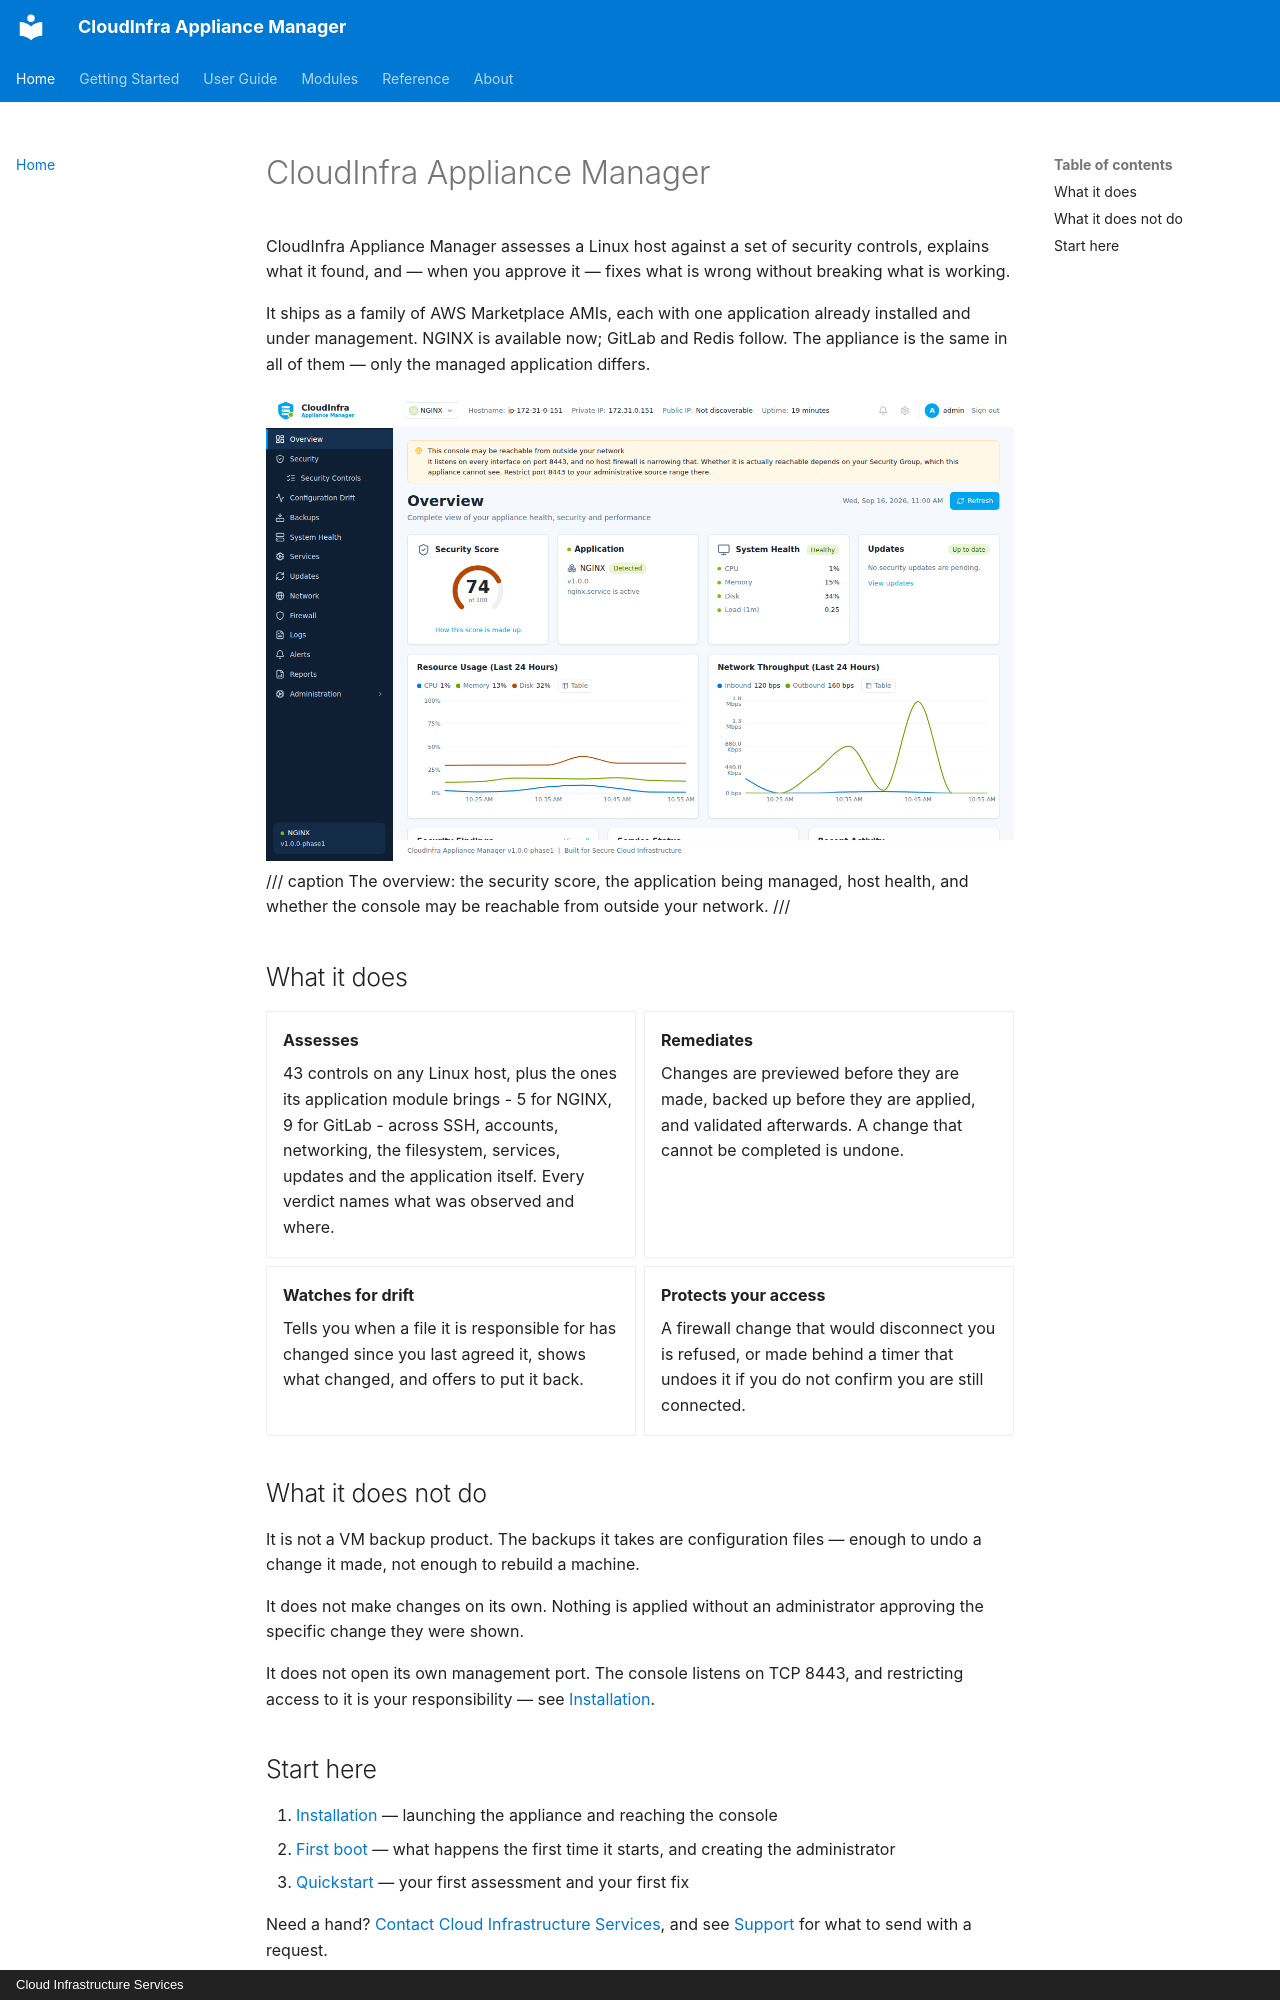

repository: CLOUDCIS/CloudInfra-Appliance-Manager-Docs · page: index.html · generator: mkdocs · copyright: Cloud Infrastructure Services

# CloudInfra Appliance Manager

CloudInfra Appliance Manager assesses a Linux host against a set of security controls,
explains what it found, and — when you approve it — fixes what is wrong without breaking
what is working.

It ships as a family of AWS Marketplace AMIs, each with one application already installed
and under management. NGINX is available now; GitLab and Redis follow. The appliance is the
same in all of them — only the managed application differs.

![The appliance overview](assets/screenshots/overview.png)
/// caption
The overview: the security score, the application being managed, host health, and whether
the console may be reachable from outside your network.
///

## What it does

<div class="grid cards" markdown>

- **Assesses**

    43 controls on any Linux host, plus the ones its application module brings - 5 for
    NGINX, 9 for GitLab - across SSH, accounts, networking, the filesystem, services,
    updates and the application itself. Every verdict names what was observed and where.

- **Remediates**

    Changes are previewed before they are made, backed up before they are applied, and
    validated afterwards. A change that cannot be completed is undone.

- **Watches for drift**

    Tells you when a file it is responsible for has changed since you last agreed it, shows
    what changed, and offers to put it back.

- **Protects your access**

    A firewall change that would disconnect you is refused, or made behind a timer that
    undoes it if you do not confirm you are still connected.

</div>

## What it does not do

It is not a VM backup product. The backups it takes are configuration files — enough to
undo a change it made, not enough to rebuild a machine.

It does not make changes on its own. Nothing is applied without an administrator approving
the specific change they were shown.

It does not open its own management port. The console listens on TCP 8443, and restricting
access to it is your responsibility — see [Installation](getting-started/installation.md).
